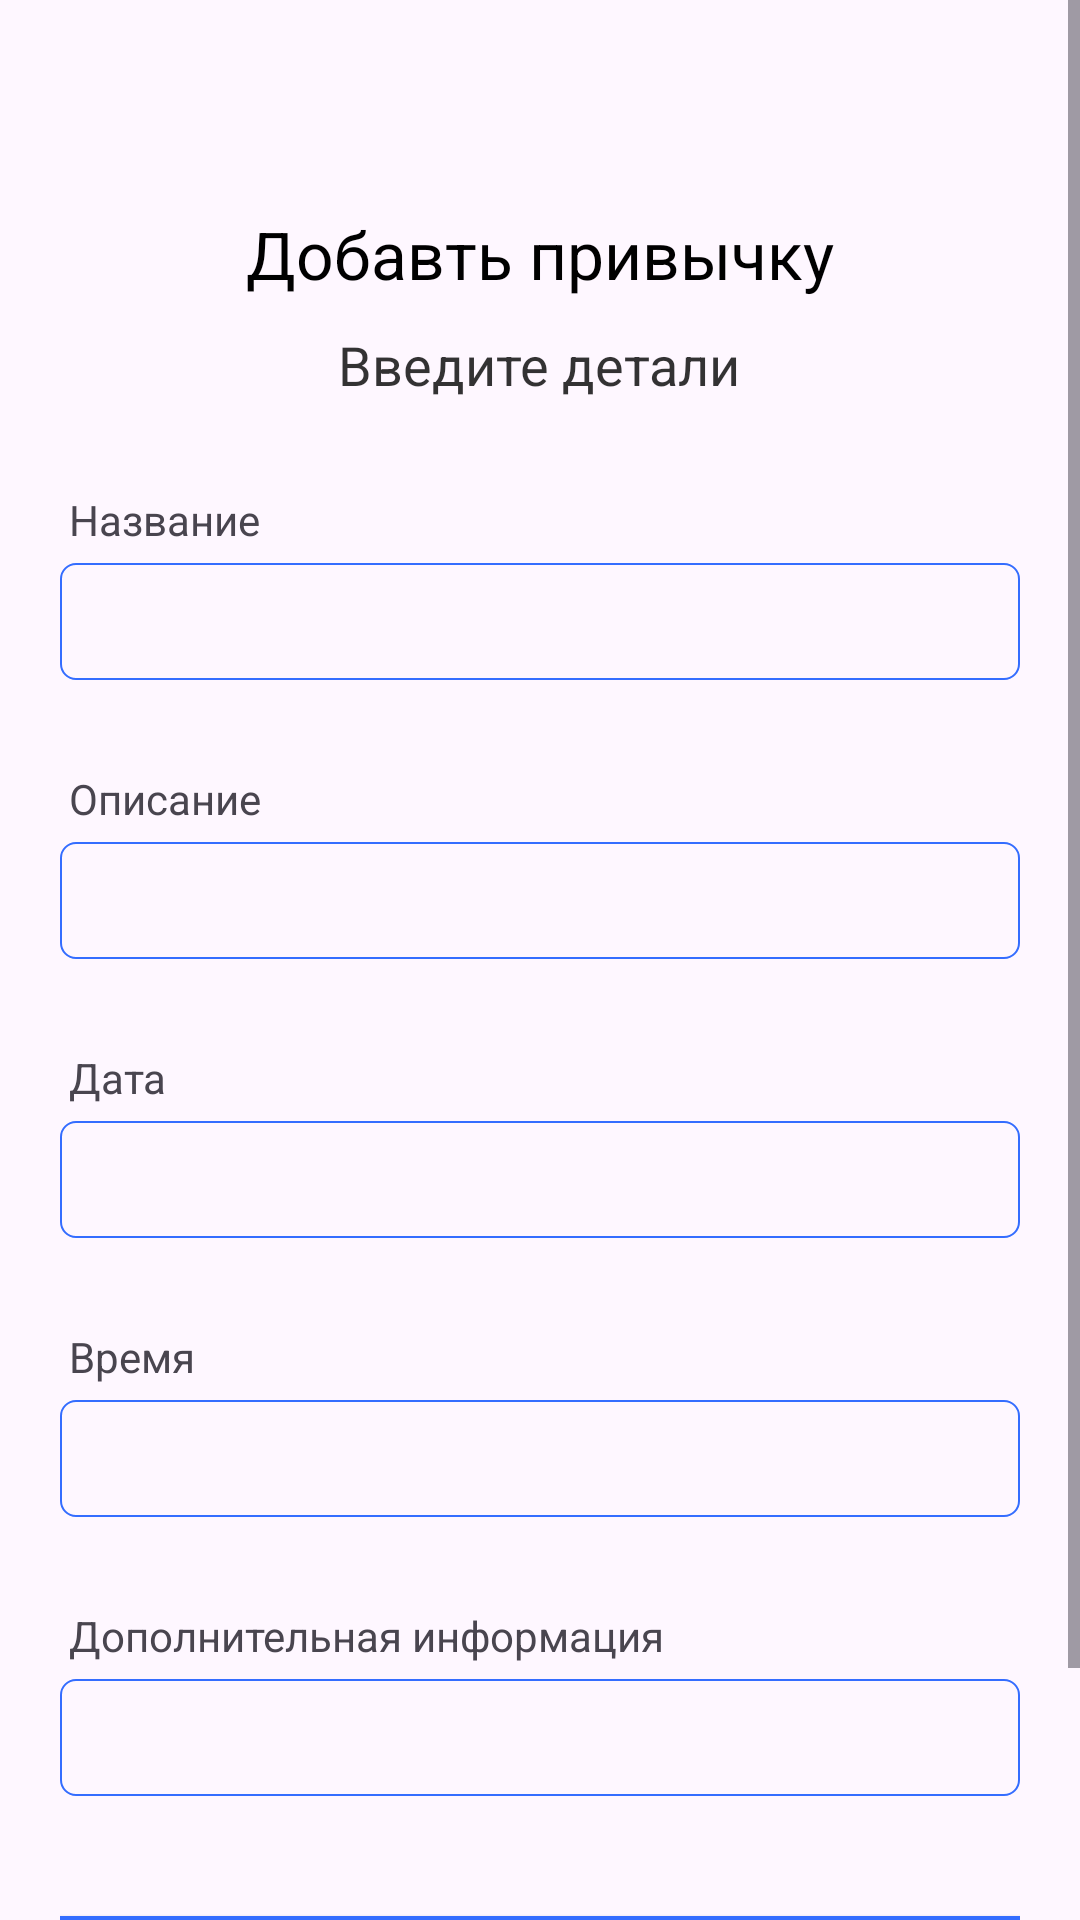

The Android layout XML behind this screen, and the referenced resources:
<!-- AndroidManifest.xml: application theme Theme.Habitss -->
<!-- res/layout/fragment_create_task.xml -->
<?xml version="1.0" encoding="utf-8"?>
<ScrollView android:layout_height="match_parent"
    android:layout_width="match_parent"
    xmlns:tools="http://schemas.android.com/tools"
    xmlns:android="http://schemas.android.com/apk/res/android">

<LinearLayout
    android:layout_width="match_parent"
    android:layout_height="match_parent"
    android:paddingLeft="20dp"
    android:paddingRight="20dp"
    android:paddingTop="30dp"
    android:paddingBottom="50dp"
    android:orientation="vertical">

        <ImageView
            android:layout_width="wrap_content"
            android:layout_height="wrap_content"
            android:layout_gravity="center_horizontal"
            android:layout_marginTop="20dp"
            android:background="@drawable/ic_add_black_24dp"
            android:scaleType="centerCrop" />

        <TextView
            fontPath="fonts/nunito_extra_bold.ttf"
            android:layout_width="wrap_content"
            android:layout_height="wrap_content"
            android:layout_gravity="center_horizontal"
            android:layout_marginTop="20dp"
            android:text="Добавть привычку"
            android:textColor="@android:color/black"
            android:textSize="22sp"
            tools:ignore="MissingPrefix" />

        <TextView
            fontPath="fonts/nunito_light.ttf"
            android:layout_width="wrap_content"
            android:layout_height="wrap_content"
            android:layout_gravity="center_horizontal"
            android:layout_marginTop="10dp"
            android:text="Введите детали"
            android:textAlignment="center"
            android:textColor="@android:color/black"
            android:alpha="0.8"
            android:textSize="18sp"
            tools:ignore="MissingPrefix" />

        <TextView
            android:layout_marginLeft="3dp"
            fontPath="fonts/nunito_light.ttf"
            android:layout_width="wrap_content"
            android:layout_height="wrap_content"
            android:layout_marginTop="30dp"
            android:text="Название"
            tools:ignore="MissingPrefix" />

        <EditText
            android:textSize="14sp"
            fontPath="fonts/nunito_light.ttf"
            android:layout_width="match_parent"
            android:layout_height="wrap_content"
            android:layout_marginTop="5dp"
            android:singleLine="true"
            android:background="@drawable/btn_border"
            android:padding="10dp"
            android:id="@+id/addTaskTitle"
            tools:ignore="MissingPrefix" />

    <TextView
        android:layout_marginLeft="3dp"
        fontPath="fonts/nunito_light.ttf"
        android:layout_width="wrap_content"
        android:layout_height="wrap_content"
        android:layout_marginTop="30dp"
        android:text="Описание"
        tools:ignore="MissingPrefix" />

    <EditText
        android:textSize="14sp"
        fontPath="fonts/nunito_light.ttf"
        android:layout_width="match_parent"
        android:layout_height="wrap_content"
        android:layout_marginTop="5dp"
        android:singleLine="true"
        android:background="@drawable/btn_border"
        android:padding="10dp"
        android:id="@+id/addTaskDescription"
        tools:ignore="MissingPrefix" />

    <TextView
        android:layout_marginLeft="3dp"
        fontPath="fonts/nunito_light.ttf"
        android:layout_width="wrap_content"
        android:layout_height="wrap_content"
        android:layout_marginTop="30dp"
        android:text="Дата"
        tools:ignore="MissingPrefix" />

    <EditText
        android:textSize="14sp"
        fontPath="fonts/nunito_light.ttf"
        android:layout_width="match_parent"
        android:layout_height="wrap_content"
        android:layout_marginTop="5dp"
        android:singleLine="true"
        android:background="@drawable/btn_border"
        android:padding="10dp"
        android:id="@+id/taskDate"
        tools:ignore="MissingPrefix" />

    <TextView
        android:layout_marginLeft="3dp"
        fontPath="fonts/nunito_light.ttf"
        android:layout_width="wrap_content"
        android:layout_height="wrap_content"
        android:layout_marginTop="30dp"
        android:text="Время"
        tools:ignore="MissingPrefix" />

    <EditText
        android:textSize="14sp"
        fontPath="fonts/nunito_light.ttf"
        android:layout_width="match_parent"
        android:layout_height="wrap_content"
        android:layout_marginTop="5dp"
        android:singleLine="true"
        android:background="@drawable/btn_border"
        android:padding="10dp"
        android:id="@+id/taskTime"
        tools:ignore="MissingPrefix" />

    <TextView
        android:layout_marginLeft="3dp"
        fontPath="fonts/nunito_light.ttf"
        android:layout_width="wrap_content"
        android:layout_height="wrap_content"
        android:layout_marginTop="30dp"
        android:text="Дополнительная информация"
        tools:ignore="MissingPrefix" />

    <EditText
        android:textSize="14sp"
        fontPath="fonts/nunito_light.ttf"
        android:layout_width="match_parent"
        android:layout_height="wrap_content"
        android:layout_marginTop="5dp"
        android:singleLine="true"
        android:background="@drawable/btn_border"
        android:padding="10dp"
        android:id="@+id/taskEvent"
        tools:ignore="MissingPrefix" />

    <Button
        android:layout_width="match_parent"
        android:layout_height="wrap_content"
        android:id="@+id/addTask"
        android:text="Добавить"
        android:background="@color/lavender"
        android:textColor="@color/black"
        android:layout_marginTop="40dp" />

</LinearLayout>
</ScrollView>
<!-- resources referenced by this layout -->
<resources>
  <color name="black">#FF000000</color>
  <color name="lavender">#346DFF</color>
  <!-- drawable btn_border (drawable) -->
  <?xml version="1.0" encoding="utf-8"?>
  <shape xmlns:android="http://schemas.android.com/apk/res/android"
      android:shape="rectangle">
      <stroke
          android:width="0.5dp"
          android:color="@color/lavender" />
      <corners android:radius="5dp" />
  </shape>
  <style name="Theme.Habitss" parent="Base.Theme.Habitss" />
  <style name="Base.Theme.Habitss" parent="Theme.Material3.DayNight">
          
          
      </style>
</resources>
